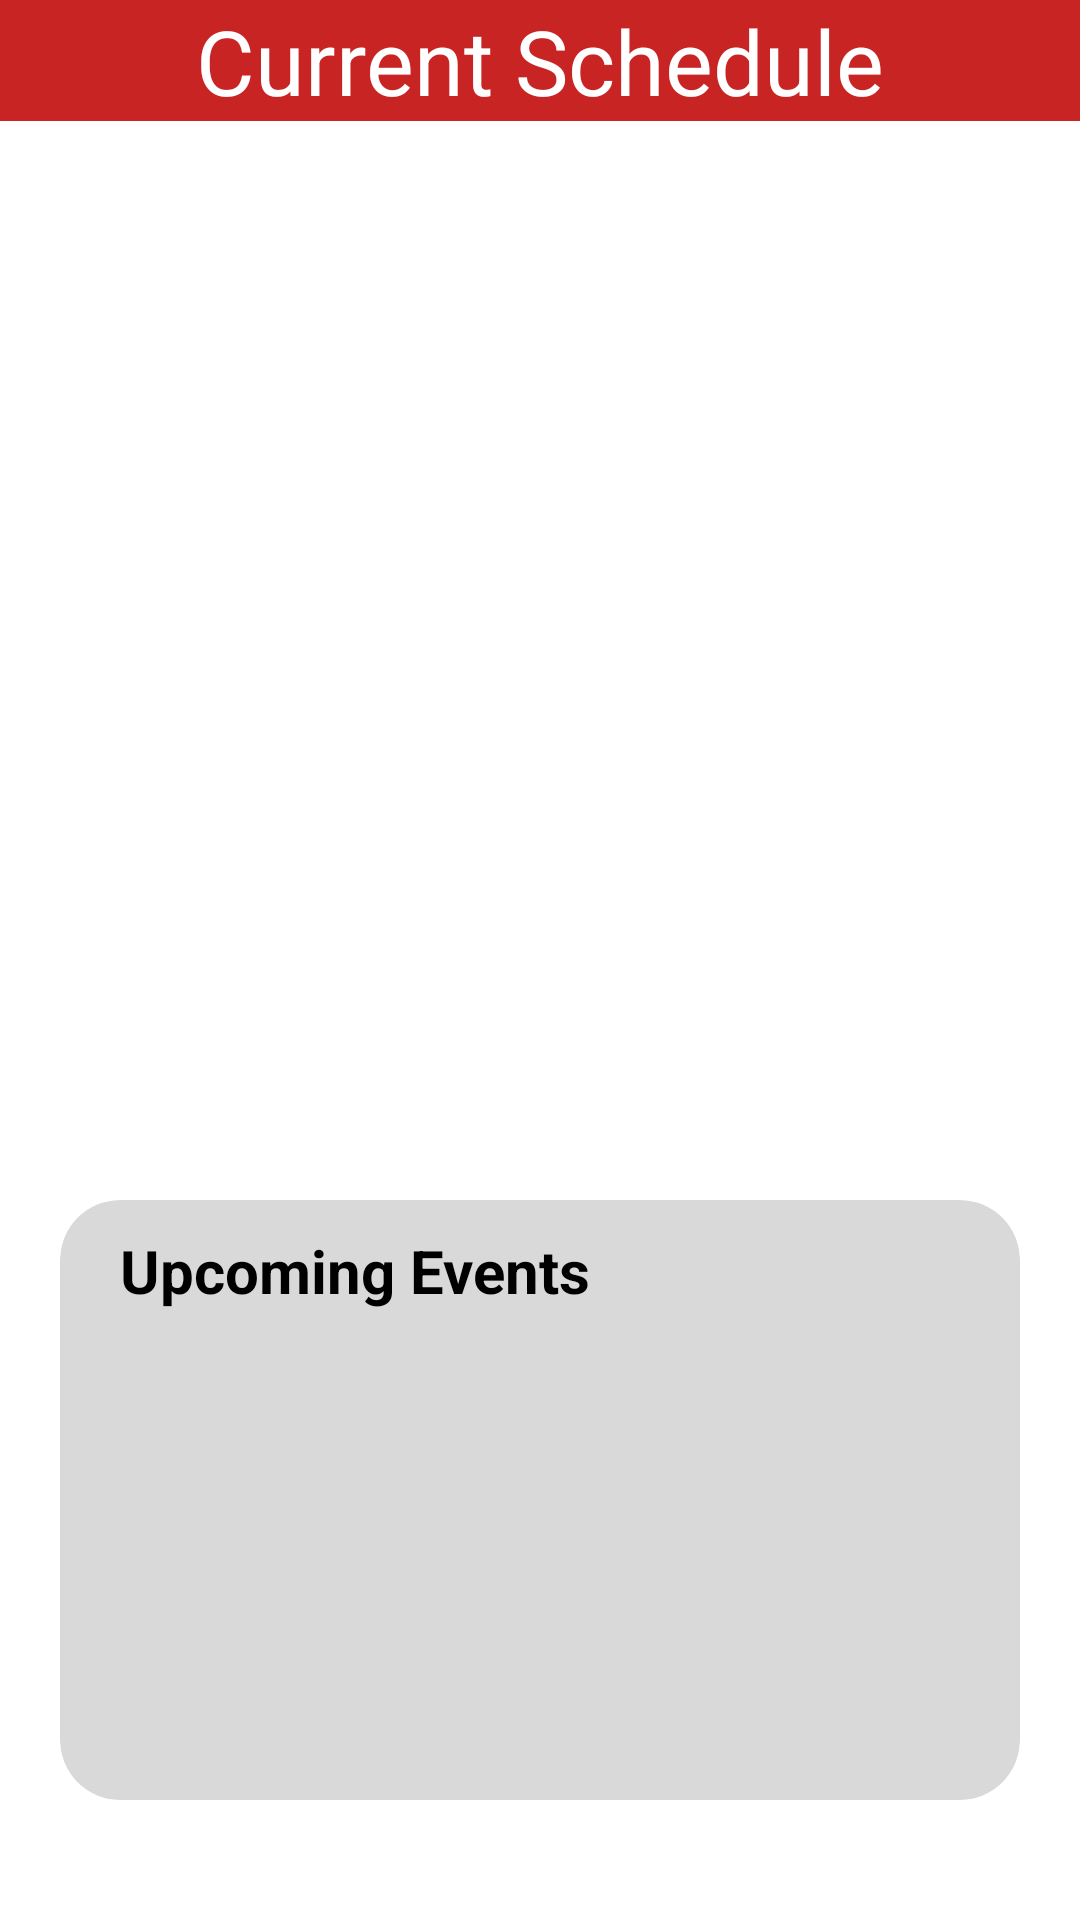

Write the Android layout XML for this screen, with the resource values it uses.
<!-- AndroidManifest.xml: application theme Theme.ScheduleApp -->
<!-- res/layout/fragment_home.xml -->
<?xml version="1.0" encoding="utf-8"?>
<layout xmlns:android="http://schemas.android.com/apk/res/android"
    xmlns:app="http://schemas.android.com/apk/res-auto">

    <data>
        <variable
            name="viewModel"
            type="com.example.scheduleapp.ui.home.HomeViewModel"/>

    </data>

    <androidx.drawerlayout.widget.DrawerLayout
        android:id="@+id/dl_main"
        android:layout_width="match_parent"
        android:layout_height="match_parent">

        <androidx.constraintlayout.widget.ConstraintLayout
            android:layout_width="match_parent"
            android:layout_height="match_parent">

            <androidx.appcompat.widget.Toolbar
                android:id="@+id/toolbar"
                android:layout_width="match_parent"
                android:layout_height="wrap_content"
                android:background="@color/main_color"
                app:layout_constraintBottom_toBottomOf="parent"
                app:layout_constraintTop_toTopOf="parent"
                app:layout_constraintVertical_bias="0">

                <androidx.constraintlayout.widget.ConstraintLayout
                    android:layout_width="match_parent"
                    android:layout_height="match_parent">

                    <ImageView
                        android:id="@+id/menu"
                        android:layout_width="wrap_content"
                        android:layout_height="wrap_content"
                        android:padding="10dp"
                        android:onClick="@{()->viewModel.openDrawer()}"
                        android:src="@drawable/ic_menu"
                        app:layout_constraintBottom_toBottomOf="parent"
                        app:layout_constraintEnd_toEndOf="parent"
                        app:layout_constraintHorizontal_bias="0"
                        app:layout_constraintStart_toStartOf="parent"
                        app:layout_constraintTop_toTopOf="parent" />

                    <TextView
                        android:layout_width="wrap_content"
                        android:layout_height="wrap_content"
                        android:text="Current Schedule"
                        android:textColor="@color/white"
                        android:textSize="30dp"
                        app:layout_constraintBottom_toBottomOf="parent"
                        app:layout_constraintEnd_toEndOf="parent"
                        app:layout_constraintStart_toStartOf="parent"
                        app:layout_constraintTop_toTopOf="parent" />
                </androidx.constraintlayout.widget.ConstraintLayout>

            </androidx.appcompat.widget.Toolbar>
            <androidx.cardview.widget.CardView
                android:id="@+id/upcoming_container"
                android:layout_width="match_parent"
                android:layout_height="200dp"
                android:layout_margin="20dp"
                app:cardBackgroundColor="@color/edit_background"
                app:cardCornerRadius="20dp"
                app:layout_constraintBottom_toBottomOf="parent"
                app:layout_constraintTop_toTopOf="parent"
                app:layout_constraintVertical_bias="0.95">
            <androidx.constraintlayout.widget.ConstraintLayout
                android:layout_width="match_parent"
                android:layout_height="match_parent">

                <TextView
                    android:id="@+id/upcoming_title"
                    android:layout_width="match_parent"
                    android:layout_height="wrap_content"
                    android:layout_marginHorizontal="20dp"
                    android:layout_marginTop="10dp"
                    android:gravity="center_vertical"
                    android:textStyle="bold"
                    android:textSize="20dp"
                    android:text="Upcoming Events"
                    app:layout_constraintBottom_toBottomOf="parent"
                    app:layout_constraintTop_toTopOf="parent"
                    app:layout_constraintVertical_bias="0" />
                <androidx.constraintlayout.widget.ConstraintLayout
                    android:id="@+id/upcoming_rv_container"
                    android:layout_width="match_parent"
                    android:layout_height="0dp"
                    android:layout_marginHorizontal="20dp"
                    android:layout_marginVertical="10dp"
                    app:layout_constraintBottom_toBottomOf="parent"
                    app:layout_constraintTop_toBottomOf="@id/upcoming_title">
                    <androidx.recyclerview.widget.RecyclerView
                        android:id="@+id/rv_upcoming_events"
                        android:layout_width="match_parent"
                        android:layout_height="match_parent"
                        android:visibility="gone"
                        app:layoutManager="androidx.recyclerview.widget.LinearLayoutManager" />
                    <TextView
                        android:id="@+id/empty_upcomming_events_title"
                        android:layout_width="wrap_content"
                        android:layout_height="wrap_content"
                        android:text="No Upcoming Event"
                        android:visibility="gone"
                        app:layout_constraintBottom_toBottomOf="parent"
                        app:layout_constraintEnd_toEndOf="parent"
                        app:layout_constraintStart_toStartOf="parent"
                        app:layout_constraintTop_toTopOf="parent" />

                </androidx.constraintlayout.widget.ConstraintLayout>

            </androidx.constraintlayout.widget.ConstraintLayout>

            </androidx.cardview.widget.CardView>
            <androidx.constraintlayout.widget.ConstraintLayout
                android:layout_width="match_parent"
                android:layout_height="0dp"
                android:layout_marginHorizontal="20dp"
                android:layout_marginVertical="10dp"
                app:layout_constraintBottom_toTopOf="@id/upcoming_container"
                app:layout_constraintTop_toBottomOf="@id/toolbar">
                <androidx.recyclerview.widget.RecyclerView
                    android:id="@+id/rv_current_events"
                    android:layout_width="match_parent"
                    android:layout_height="match_parent"
                    android:visibility="gone"
                    app:layoutManager="androidx.recyclerview.widget.LinearLayoutManager" />
                <TextView
                    android:id="@+id/empty_current_events_title"
                    android:layout_width="wrap_content"
                    android:layout_height="wrap_content"
                    android:text="No Current Schedule"
                    android:visibility="gone"
                    app:layout_constraintBottom_toBottomOf="parent"
                    app:layout_constraintEnd_toEndOf="parent"
                    app:layout_constraintStart_toStartOf="parent"
                    app:layout_constraintTop_toTopOf="parent" />

            </androidx.constraintlayout.widget.ConstraintLayout>

        </androidx.constraintlayout.widget.ConstraintLayout>

        <androidx.constraintlayout.widget.ConstraintLayout
            android:id="@+id/drawer"
            android:layout_width="310dp"
            android:layout_height="match_parent"
            android:layout_gravity="start"
            android:background="@color/sub_color"
            android:orientation="vertical"
            android:paddingStart="20dp">


            <TextView
                android:id="@+id/title"
                android:layout_width="wrap_content"
                android:layout_height="wrap_content"
                android:text="Menu"
                android:textSize="40dp"
                app:layout_constraintBottom_toBottomOf="parent"
                app:layout_constraintEnd_toEndOf="parent"
                app:layout_constraintHorizontal_bias="0.1"
                app:layout_constraintStart_toStartOf="parent"
                app:layout_constraintTop_toTopOf="parent"
                app:layout_constraintVertical_bias="0.1" />


            <TextView
                android:id="@+id/event"
                android:layout_width="wrap_content"
                android:layout_height="wrap_content"
                android:text="Add Event"
                android:textSize="20dp"
                android:onClick="@{()->viewModel.addEvent()}"
                app:layout_constraintBottom_toBottomOf="parent"
                app:layout_constraintEnd_toEndOf="parent"
                app:layout_constraintHorizontal_bias="0.1"
                app:layout_constraintStart_toStartOf="parent"
                app:layout_constraintTop_toBottomOf="@id/title"
                app:layout_constraintVertical_bias="0.2" />


            <TextView
                android:id="@+id/logout"
                android:layout_width="wrap_content"
                android:layout_height="wrap_content"
                android:text="Logout"
                android:textSize="20dp"
                android:onClick="@{()->viewModel.logout()}"
                app:layout_constraintBottom_toBottomOf="parent"
                app:layout_constraintEnd_toEndOf="parent"
                app:layout_constraintHorizontal_bias="0.1"
                app:layout_constraintStart_toStartOf="parent"
                app:layout_constraintTop_toBottomOf="@id/event"
                app:layout_constraintVertical_bias="0.2" />

        </androidx.constraintlayout.widget.ConstraintLayout>

    </androidx.drawerlayout.widget.DrawerLayout>
</layout>
<!-- resources referenced by this layout -->
<resources>
  <color name="edit_background">#D9D9D9</color>
  <color name="main_color">#C82424</color>
  <color name="sub_color">#FFFFE0</color>
  <color name="white">#FFFFFFFF</color>
</resources>
